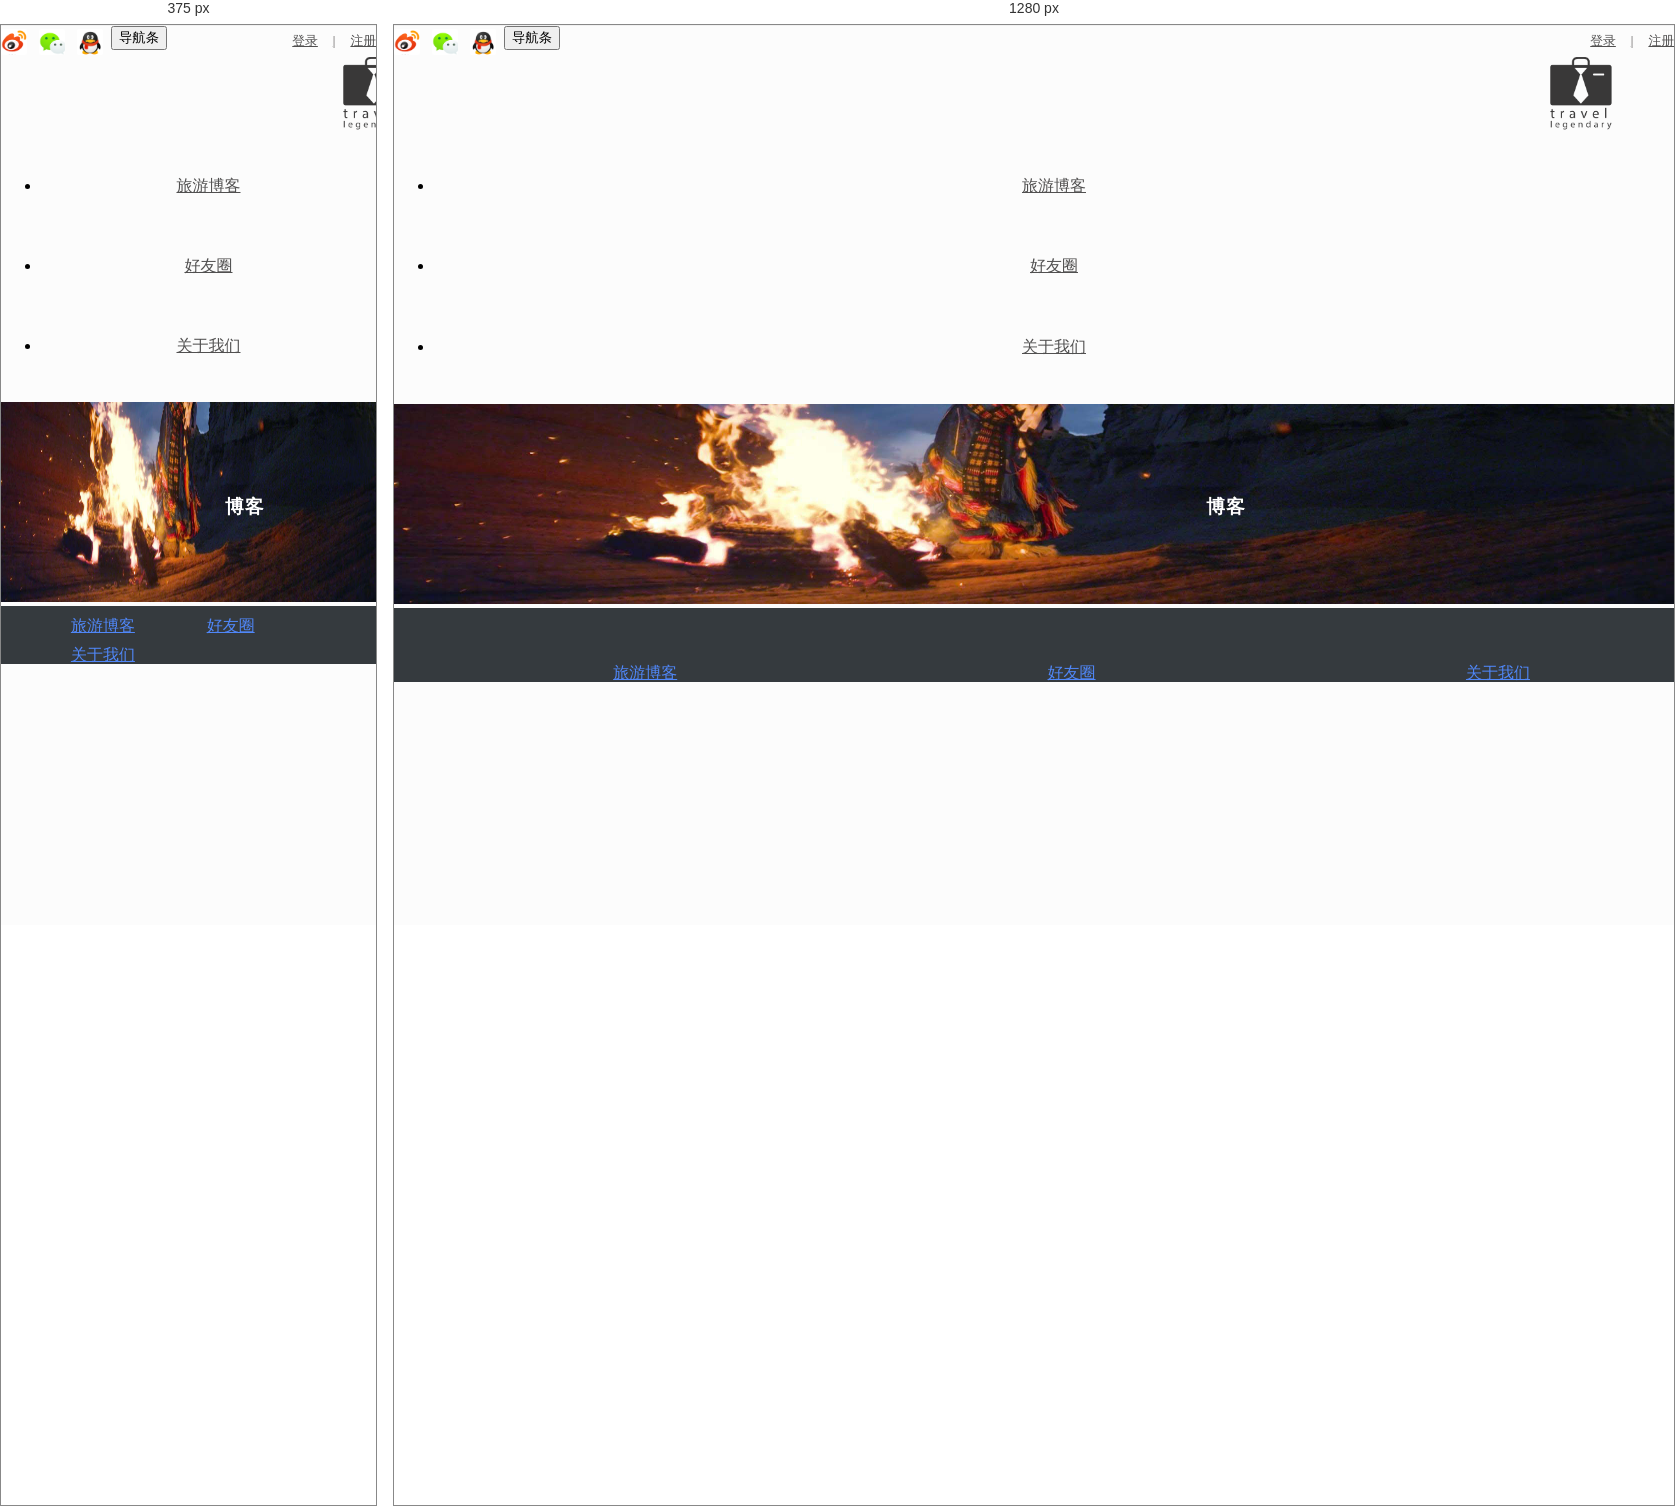
Rendered at 375 px and 1280 px, left to right.

<!-- file: blog.html -->
<!DOCTYPE html>
<html>
<meta charset="UTF-8" name="viewport" content="width=device-width,initial-scale=1.0,minimum-scale=1.0">
<!-- 兼容ie9 -->
<meta http-equiv="X-UA-Compatible" content="IE=edge">
<title>travel</title>
<link rel="stylesheet " type="text/css " href="css/travel.css">
<link rel="stylesheet " type="text/css " href="css/blog.css">
<link rel="stylesheet " href="css/bootstrap.min.css">
<link rel="stylesheet " href="css/bootstrap-theme.css">
<script type="text/javascript " src="js/jquery-3.0.0.min.js"></script>
<script type="text/javascript " src="js/bootstrap.min.js "></script>
<!-- if ie9 -->
<script src="http://cdn.bootcss.com/html5shiv/3.7.0/html5shiv.min.js"></script>
<script src="http://cdn.bootcss.com/respond.js/1.3.0/respond.min.js"></script>
<script type="text/javascript " src="js/travel.js "></script>
</head>
<body>
    <div id="container">
        <div class="container-fluid ">
            <div class="row nav-login ">
                <div class="col-xs-12 col-md-4 left ">
                    <ul class="ul-share ">
                        <li>
                            <a href="#" class="icon-share-weibo" data-toggle="tooltip" data-placement="bottom" title="分享到新浪微博 "></a>
                        </li>
                        <li>
                            <a href="# " class="icon-share-wechart" data-toggle="tooltip" data-placement="bottom" title="分享到微信 "></a>
                        </li>
                        <li>
                            <a href="# " class="icon-share-qq" data-toggle="tooltip" data-placement="bottom" title="分享到qq "></a>
                        </li>
                    </ul>
                </div>
                <div class="col-xs-6 col-md-4 "></div>
                <div class="col-xs-6 col-md-4 right ">
                    <a href="# " class="right ">注册</a>
                    <a href="# " class="right ">|</a>
                    <a href="# " class="right ">登录</a>
                </div>
            </div>
        </div>
        <nav class="navbar navbar-default" id="navbar-logo">
            <div class="container-fluid nav-logo ">
                <div class="navbar-header">
                    <button type="button" class="navbar-toggle collapsed" data-toggle="collapse" data-target="#navbar-collapse-1">
                        <span class="sr-only">导航条</span>
                        <span class="icon-bar "></span>
                        <span class="icon-bar "></span>
                        <span class="icon-bar "></span>
                    </button>
                    <a href="# " class="navbar-brand"><img src="img/logo.png" title="去旅游吧 " class="img-responsive"></a>
                </div>
                <div class="collapse navbar-collapse navbar-right" id="navbar-collapse-1">
                    <ul class="nav navbar-nav">
                        <li><a href="#" class="onactive">旅游博客</a><span class="onspan"></span></li>
                        <li><a href="#" class="unactive">好友圈</a><span class="anispan"></span></li>
                        <li><a href="#" class="unactive">关于我们</a><span class="anispan"></span></li>
                    </ul>
                </div>
            </div>
        </nav>
    <div class="main-blog">
        <div class="container">
            <div class="postblog">
                <div class="view-boke">
                    <img src="img/fire1.jpg" class="img-responsive">
                    <div class="div-span">                            
                        <h3>博客</h3>                            
                    </div>
                </div>
            </div>
        </div>
    </div>
    <div id="footer">
        <ul>
            <li><a href="#">旅游博客</a></li>
            <li><a href="#">好友圈</a></li>
            <li><a href="#">关于我们</a></li>
        </ul>
    </div>
    </div>
</body>

</html>


/* @media block from travel.css */
@media screen and (max-width: 767px) {
    /*当屏幕尺寸小于767px时，应用下面的CSS样式*/
    .anispan {
        display: none !important;
    }
    #navbar-collapse-1 a {
        text-align: left;
    }
    .view-blog img{
        height:200px !important;
    }
}

/* @media block from travel.css */
@media screen and (min-width: 767px) {
    /*当屏幕尺寸大于767px时，应用下面的CSS样式*/
    #myCarousel .carousel-inner {
        height: 500px;
    }    
}